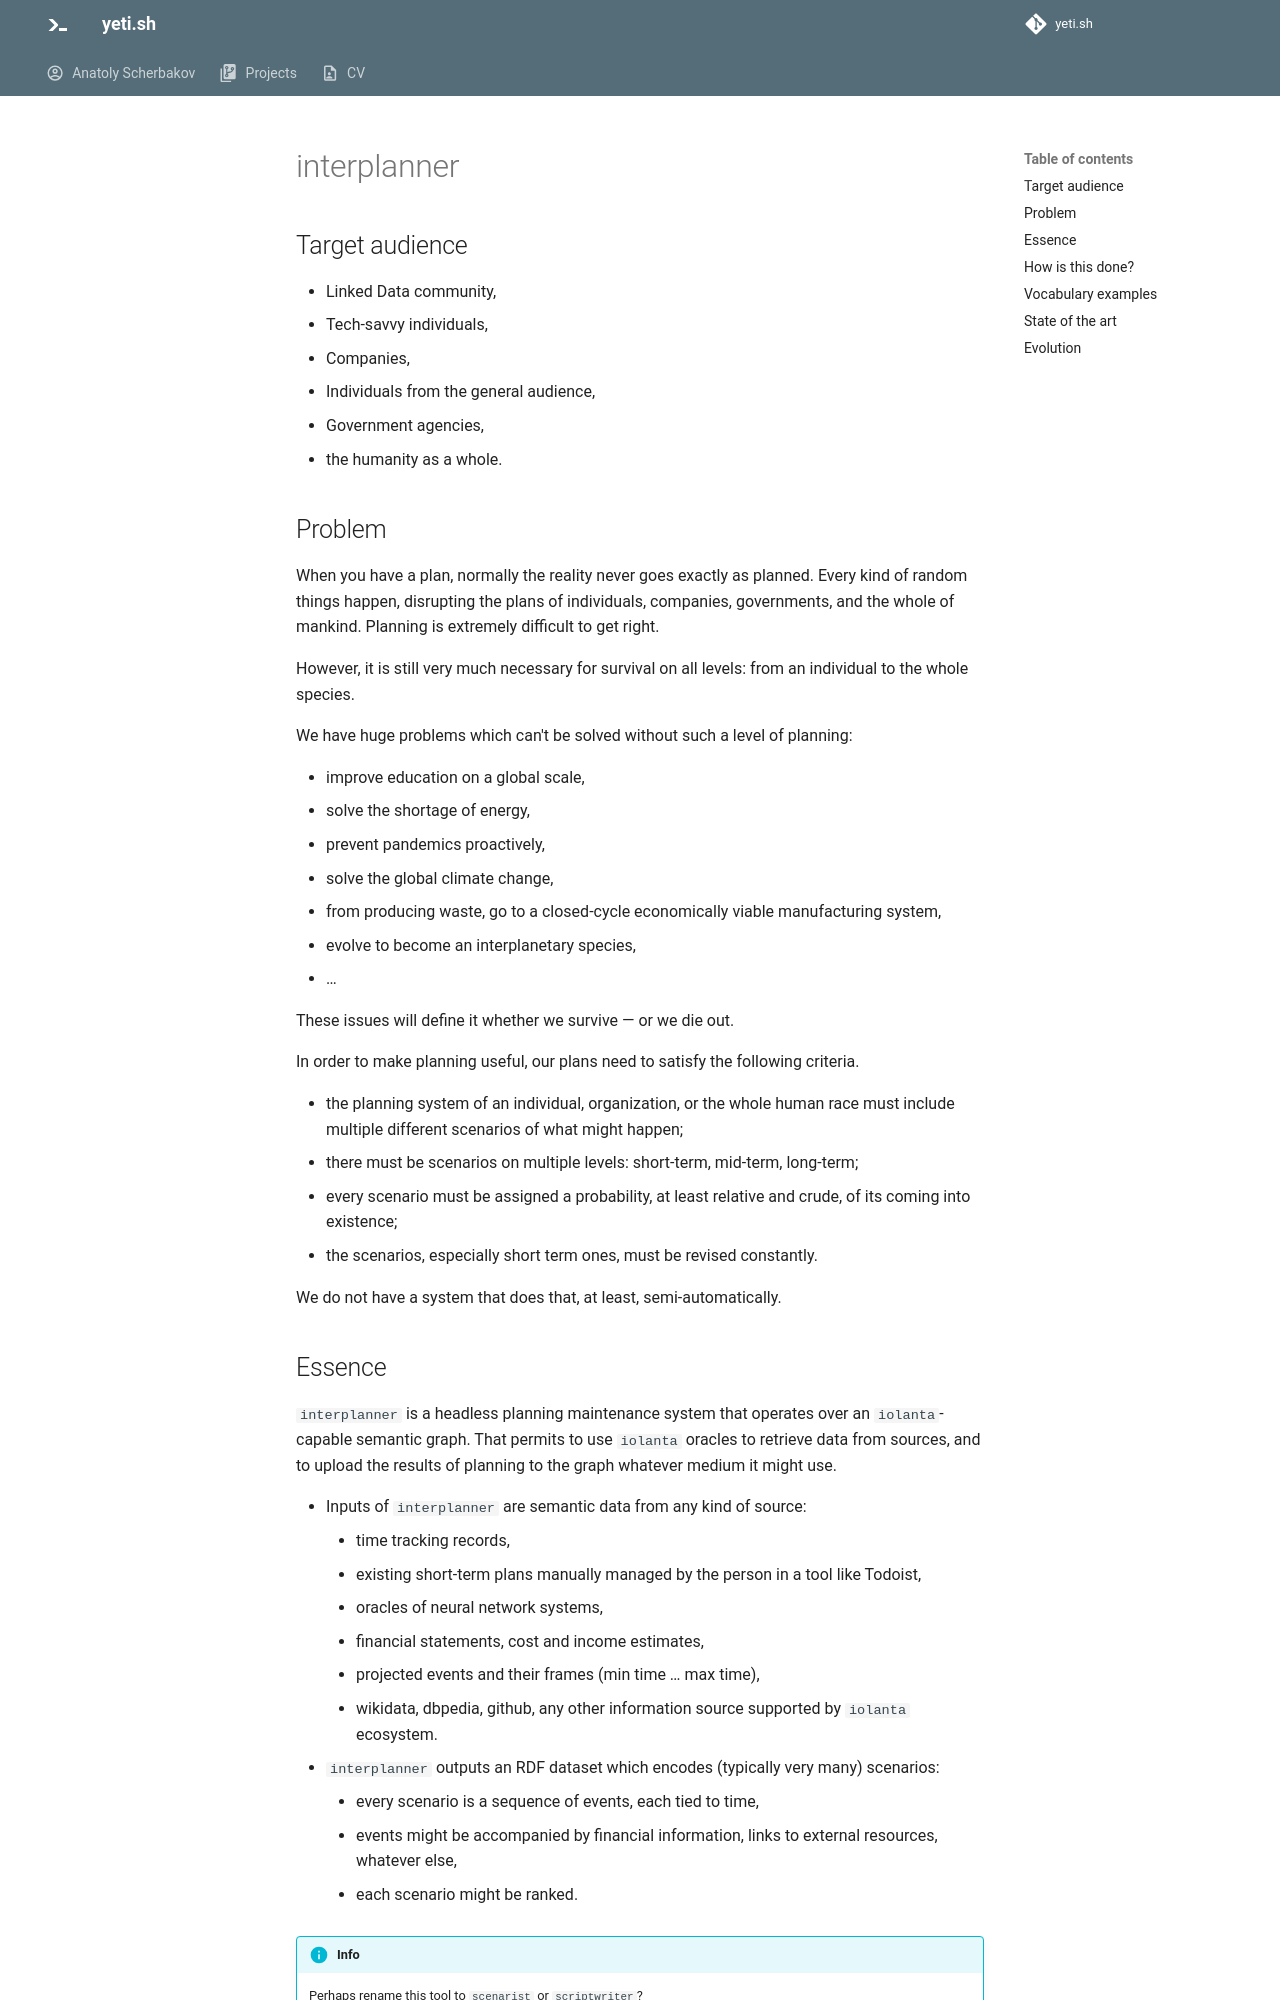

repository: anatoly-scherbakov/yeti.sh · page: ideas/interplanner/index.html · generator: mkdocs

---
exclude_from_blog: true
title: interplanner
---

## Target audience

* Linked Data community,
* Tech-savvy individuals,
* Companies,
* Individuals from the general audience,
* Government agencies,
* the humanity as a whole.

## Problem

When you have a plan, normally the reality never goes exactly as planned. Every kind of random things happen, disrupting the plans of individuals, companies, governments, and the whole of mankind. Planning is extremely difficult to get right.

However, it is still very much necessary for survival on all levels: from an individual to the whole species.

We have huge problems which can't be solved without such a level of planning:

* improve education on a global scale,
* solve the shortage of energy,
* prevent pandemics proactively,
* solve the global climate change,
* from producing waste, go to a closed-cycle economically viable manufacturing system,
* evolve to become an interplanetary species,
* …

These issues will define it whether we survive — or we die out.

In order to make planning useful, our plans need to satisfy the following criteria.

* the planning system of an individual, organization, or the whole human race must include multiple different scenarios of what might happen;
* there must be scenarios on multiple levels: short-term, mid-term, long-term;
* every scenario must be assigned a probability, at least relative and crude, of its coming into existence;
* the scenarios, especially short term ones, must be revised constantly.

We do not have a system that does that, at least, semi-automatically.

## Essence

`interplanner` is a headless planning maintenance system that operates over an `iolanta`-capable semantic graph. That permits to use `iolanta` oracles to retrieve data from sources, and to upload the results of planning to the graph whatever medium it might use.

* Inputs of `interplanner` are semantic data from any kind of source:
    * time tracking records,
    * existing short-term plans manually managed by the person in a tool like Todoist,
    * oracles of neural network systems,
    * financial statements, cost and income estimates,
    * projected events and their frames (min time … max time),
    * wikidata, dbpedia, github, any other information source supported by `iolanta` ecosystem.
* `interplanner` outputs an RDF dataset which encodes (typically very many) scenarios:
    * every scenario is a sequence of events, each tied to time,
    * events might be accompanied by financial information, links to external resources, whatever else,
    * each scenario might be ranked.

!!! info
    Perhaps rename this tool to `scenarist` or `scriptwriter`?
